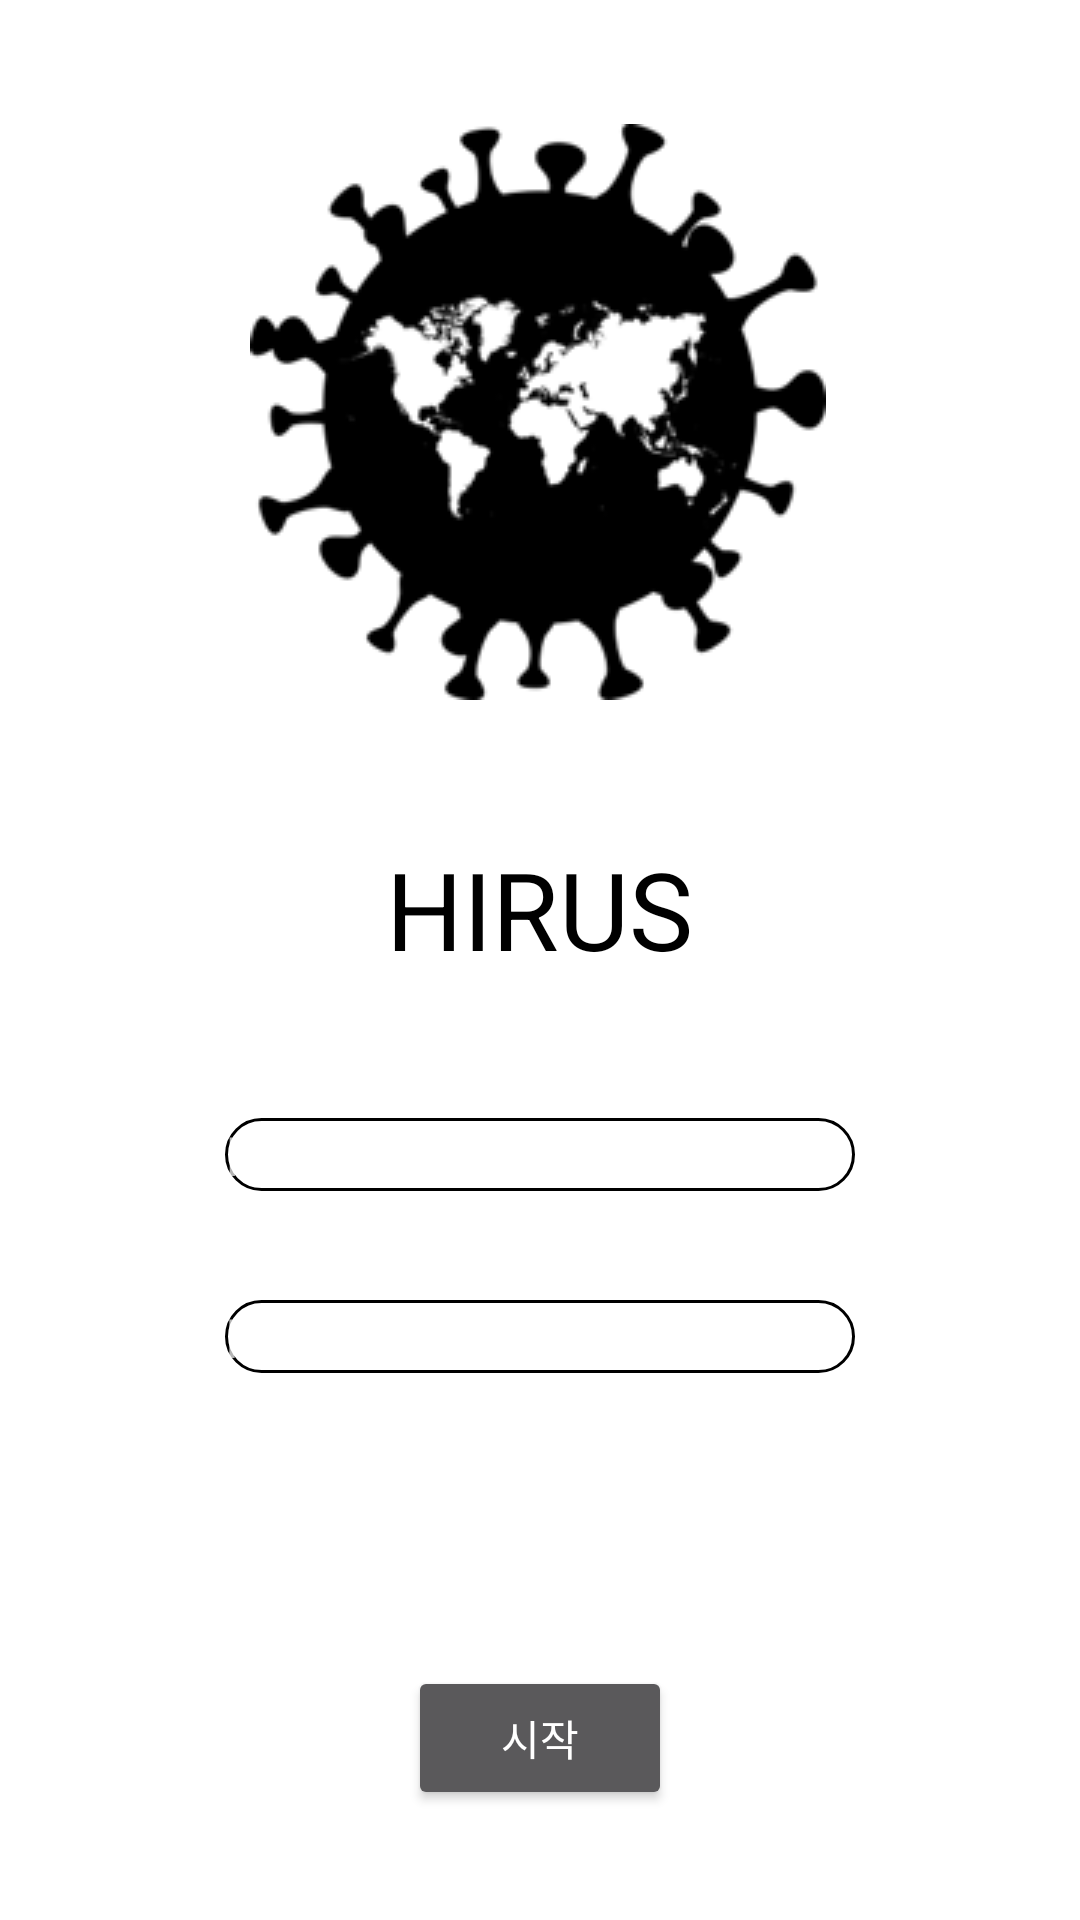

Layout XML and referenced resources for this Android screen:
<!-- AndroidManifest.xml: application theme Theme.AppCompat.NoActionBar -->
<!-- res/layout/activity_loding.xml -->
<?xml version="1.0" encoding="utf-8"?>
<androidx.constraintlayout.widget.ConstraintLayout xmlns:android="http://schemas.android.com/apk/res/android"
    xmlns:app="http://schemas.android.com/apk/res-auto"
    xmlns:tools="http://schemas.android.com/tools"
    android:id="@+id/Loding_lt"
    android:layout_width="match_parent"
    android:layout_height="match_parent"
    android:background="#FFFFFF"
    tools:context=".LoadingActivity">

    <ImageView
        android:id="@+id/logo_iv"
        android:layout_width="wrap_content"
        android:layout_height="wrap_content"
        app:layout_constraintBottom_toBottomOf="parent"
        app:layout_constraintEnd_toEndOf="parent"
        app:layout_constraintHorizontal_bias="0.497"
        app:layout_constraintStart_toStartOf="parent"
        app:layout_constraintTop_toTopOf="parent"
        app:layout_constraintVertical_bias="0.092"
        app:srcCompat="@drawable/um" />

    <TextView
        android:id="@+id/title_tv"
        android:layout_width="268dp"
        android:layout_height="66dp"
        android:gravity="center"
        android:text="HIRUS"
        android:textColor="#000000"
        android:textSize="36sp"
        app:layout_constraintBottom_toTopOf="@+id/userId_et"
        app:layout_constraintEnd_toEndOf="parent"
        app:layout_constraintHorizontal_bias="0.496"
        app:layout_constraintStart_toStartOf="parent"
        app:layout_constraintTop_toBottomOf="@+id/logo_iv" />

    <EditText
        android:id="@+id/pwd_et"
        android:layout_width="wrap_content"
        android:layout_height="wrap_content"
        android:background="@drawable/edge_white"
        android:ems="10"
        android:hint="PW"
        android:inputType="textPassword"
        android:textColor="#000000"
        app:layout_constraintBottom_toTopOf="@+id/start_btn"
        app:layout_constraintEnd_toEndOf="parent"
        app:layout_constraintStart_toStartOf="parent"
        app:layout_constraintTop_toBottomOf="@id/userId_et" />

    <EditText
        android:id="@+id/userId_et"
        android:layout_width="wrap_content"
        android:layout_height="wrap_content"
        android:background="@drawable/edge_white"
        android:ems="10"
        android:hint="ID"
        android:inputType="textPersonName"
        android:textColor="#000000"
        app:layout_constraintBottom_toTopOf="@id/pwd_et"
        app:layout_constraintEnd_toEndOf="parent"
        app:layout_constraintStart_toStartOf="parent"
        app:layout_constraintTop_toBottomOf="@+id/title_tv" />

    <Button
        android:id="@+id/start_btn"
        android:layout_width="wrap_content"
        android:layout_height="wrap_content"
        android:layout_marginTop="61dp"
        android:text="시작"
        app:layout_constraintBottom_toBottomOf="parent"
        app:layout_constraintEnd_toEndOf="parent"
        app:layout_constraintStart_toStartOf="parent"
        app:layout_constraintTop_toBottomOf="@+id/pwd_et" />
</androidx.constraintlayout.widget.ConstraintLayout>
<!-- resources referenced by this layout -->
<resources>
  <!-- drawable edge_white (drawable-v24) -->
  <?xml version="1.0" encoding="utf-8"?>
  <shape xmlns:android="http://schemas.android.com/apk/res/android">
      <solid android:color="#FFFFFF" />
      <stroke
          android:width="1sp"
          android:color="#000000" />
      <corners
          android:bottomLeftRadius="20dp"
          android:bottomRightRadius="20dp"
          android:topLeftRadius="20dp"
          android:topRightRadius="20dp"
          />
  </shape>
  <!-- drawable um: png bitmap (drawable, 8896 bytes) -->
</resources>
